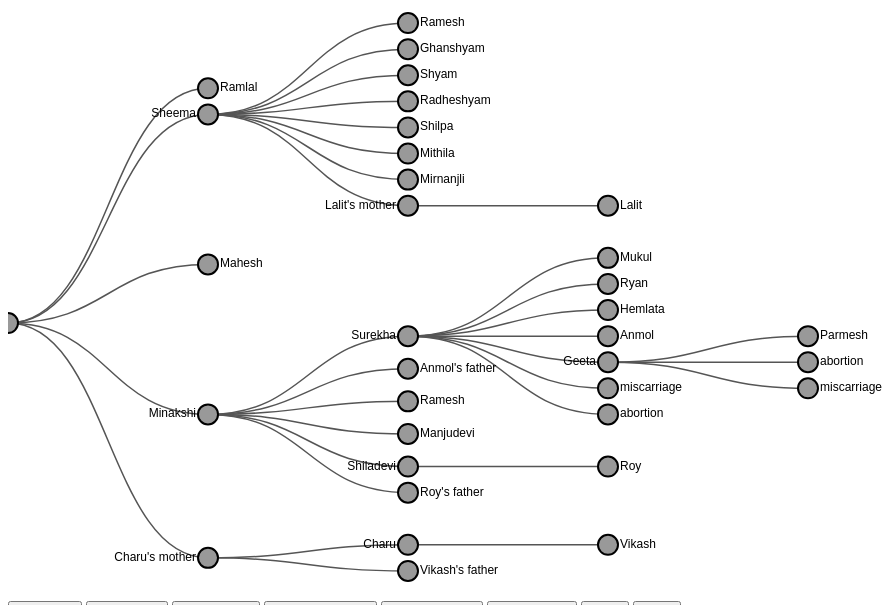
D3 v7 page, settled after 360 driven frames (6 s of simulated time); the page loaded 1 data file(s).


      d3.json("data.json").then((data) => {
        const width = 960;
        const height = 600;
        const undoStack = [];
        const redoStack = [];

        const svg = d3
          .select("svg")
          .attr("width", width)
          .attr("height", height);

        const tree = d3.tree().size([height, width - 160]);

        const stratify = d3
          .stratify()
          .id((d) => d.name)
          .parentId((d) => d.mother);

        const root = stratify(data);
        tree(root);

        const linkGroup = svg.append("g").attr("class", "links");
        const nodeGroup = svg.append("g").attr("class", "nodes");

        let link = linkGroup
          .selectAll(".link")
          .data(root.links())
          .enter()
          .append("path")
          .attr("class", "link")
          .attr(
            "d",
            d3
              .linkHorizontal()
              .x((d) => d.y)
              .y((d) => d.x)
          );

        let node = nodeGroup
          .selectAll(".node")
          .data(root.descendants())
          .enter()
          .append("g")
          .attr("class", "node")
          .attr("transform", (d) => `translate(${d.y},${d.x})`)
          .call(
            d3
              .drag()
              .on("start", dragStarted)
              .on("drag", dragged)
              .on("end", dragEnded)
          );

        node
          .append("circle")
          .attr("class", (d) => (d.data.sex === "M" ? "male" : "female"))
          .attr("r", 10);

        node
          .append("text")
          .attr("dy", 3)
          .attr("x", (d) => (d.children ? -12 : 12))
          .style("text-anchor", (d) => (d.children ? "end" : "start"))
          .text((d) => d.data.display_name);

        let selectedNode = null;
        node.on("click", (event, d) => {
          selectedNode = d;
          d3.selectAll(".node").select("circle").style("stroke", null);
          d3.select(event.currentTarget)
            .select("circle")
            .style("stroke", "red");
        });

        function saveState() {
          const state = node.data().map((d) => ({ x: d.x, y: d.y }));
          undoStack.push(state);
          redoStack.length = 0; // Clear the redo stack
        }

        function addNode(type) {
          if (!selectedNode) return;

          const newNode = {
            name: Date.now().toString(),
            display_name: `New ${type}`,
            sex: type.startsWith("step") ? "M" : selectedNode.data.sex,
          };
          let change = { type: "addNode", node: newNode };

          switch (type) {
            case "child":
              newNode.mother =
                selectedNode.data.sex === "F"
                  ? selectedNode.data.name
                  : selectedNode.data.partner;
              newNode.father =
                selectedNode.data.sex === "M"
                  ? selectedNode.data.name
                  : selectedNode.data.partner;
              break;
            case "parent":
              newNode.name = `parent_${Date.now()}`;
              if (selectedNode.data.sex === "M")
                newNode.children = [selectedNode.data.name];
              else newNode.children = selectedNode.data.name;
              break;
            case "partner":
              newNode.partner = selectedNode.data.name;
              selectedNode.data.partner = newNode.name;
              break;
            case "stepbrother":
            case "stepsister":
              newNode.mother = selectedNode.data.mother;
              newNode.father = selectedNode.data.father;
              break;
          }

          data.push(newNode);
          updateTree();
          saveState(change);
        }

        function deleteNode() {
          if (!selectedNode) return;

          const index = data.findIndex(
            (d) => d.name === selectedNode.data.name
          );
          if (index !== -1) {
            let change = { type: "deleteNode", node: data[index] };
            data.splice(index, 1);
            updateTree();
            saveState(change);
          }
        }

        function undo() {
          if (undoStack.length > 0) {
            const change = undoStack.pop();
            redoStack.push(change);
            switch (change.type) {
              case "addNode":
                deleteNodeByName(change.node.name);
                break;
              case "deleteNode":
                data.push(change.node);
                updateTree();
                break;
            }
          }
        }

        function redo() {
          if (redoStack.length > 0) {
            const change = redoStack.pop();
            undoStack.push(change);
            switch (change.type) {
              case "addNode":
                data.push(change.node);
                updateTree();
                break;
              case "deleteNode":
                deleteNodeByName(change.node.name);
                break;
            }
          }
        }

        function deleteNodeByName(name) {
          const index = data.findIndex((d) => d.name === name);
          if (index !== -1) {
            data.splice(index, 1);
            updateTree();
          }
        }

        function updateTree() {
          const newRoot = stratify(data);
          tree(newRoot);

          link = linkGroup
            .selectAll(".link")
            .data(newRoot.links(), (d) => d.target.id);

          link.exit().remove();

          link
            .enter()
            .append("path")
            .attr("class", "link")
            .attr(
              "d",
              d3
                .linkHorizontal()
                .x((d) => d.y)
                .y((d) => d.x)
            );

          node = nodeGroup
            .selectAll(".node")
            .data(newRoot.descendants(), (d) => d.id);

          node.exit().remove();

          const enterNode = node
            .enter()
            .append("g")
            .attr("class", "node")
            .attr("transform", (d) => `translate(${d.y},${d.x})`)
            .call(
              d3
                .drag()
                .on("start", dragStarted)
                .on("drag", dragged)
                .on("end", dragEnded)
            );

          enterNode
            .append("circle")
            .attr("class", (d) => (d.data.sex === "M" ? "male" : "female"))
            .attr("r", 10);

          enterNode
            .append("text")
            .attr("dy", 3)
            .attr("x", (d) => (d.children ? -12 : 12))
            .style("text-anchor", (d) => (d.children ? "end" : "start"))
            .text((d) => d.data.display_name);

          node = enterNode.merge(node);

          node.on("click", (event, d) => {
            selectedNode = d;
            d3.selectAll(".node").select("circle").style("stroke", null);
            d3.select(event.currentTarget)
              .select("circle")
              .style("stroke", "red");
          });

          node.attr("transform", (d) => `translate(${d.y},${d.x})`);

          link.attr(
            "d",
            d3
              .linkHorizontal()
              .x((d) => d.y)
              .y((d) => d.x)
          );
        }

        function restoreState(state) {
          data = JSON.parse(JSON.stringify(state));
          updateTree();
        }

        function update() {
          node.attr("transform", (d) => `translate(${d.y},${d.x})`);

          link.data(root.links()).attr(
            "d",
            d3
              .linkHorizontal()
              .x((d) => d.y)
              .y((d) => d.x)
          );
        }
        function dragStarted(event, d) {
          saveState();
          d3.select(this).raise().classed("active", true);
        }

        function dragged(event, d) {
          d.x = event.y;
          d.y = event.x;
          d3.select(this).attr("transform", `translate(${d.y},${d.x})`);
          link.attr(
            "d",
            d3
              .linkHorizontal()
              .x((d) => d.y)
              .y((d) => d.x)
          );
        }

        function dragEnded(event, d) {
          d3.select(this).classed("active", false);
          update();
        }

        d3.select("#add-child").on("click", () => addNode("child"));
        d3.select("#add-parent").on("click", () => addNode("parent"));
        d3.select("#add-partner").on("click", () => addNode("partner"));
        d3.select("#add-stepbrother").on("click", () => addNode("stepbrother"));
        d3.select("#add-stepsister").on("click", () => addNode("stepsister"));
        d3.select("#delete-node").on("click", deleteNode);
        d3.select("#undo").on("click", undo);
        d3.select("#redo").on("click", redo);
      });
    
// ── familyTree.js
// d3.json('data.json').then(data => {
//     const width = 960;
//     const height = 600;

//     const svg = d3.select("svg")
//         .attr("width", width)
//         .attr("height", height);

//     const tree = d3.tree()
//         .size([height, width - 160]);

//     const stratify = d3.stratify()
//         .id(d => d.name)
//         .parentId(d => d.mother);

//     const root = stratify(data);
//     tree(root);

//     const link = svg.selectAll(".link")
//         .data(root.links())
//         .enter().append("path")
//         .attr("class", "link")
//         .attr("d", d3.linkHorizontal()
//             .x(d => d.y)
//             .y(d => d.x));

//     const node = svg.selectAll(".node")
//         .data(root.descendants())
//         .enter().append("g")
//         .attr("class", "node")
//         .attr("transform", d => `translate(${d.y},${d.x})`);

//     node.append("circle")
//         .attr("class", d => d.data.sex === "M" ? "male" : "female")
//         .attr("r", 10);

//     node.append("text")
//         .attr("dy", 3)
//         .attr("x", d => d.children ? -12 : 12)
//         .style("text-anchor", d => d.children ? "end" : "start")
//         .text(d => d.data.display_name);
// });


// Adding drag feature

// d3.json('data.json').then(data => {
//     const width = 960;
//     const height = 600;

//     const svg = d3.select("svg")
//         .attr("width", width)
//         .attr("height", height);

//     const tree = d3.tree()
//         .size([height, width - 160]);

//     const stratify = d3.stratify()
//         .id(d => d.name)
//         .parentId(d => d.mother);

//     const root = stratify(data);
//     tree(root);

//     const link = svg.selectAll(".link")
//         .data(root.links())
//         .enter().append("path")
//         .attr("class", "link")
//         .attr("d", d3.linkHorizontal()
//             .x(d => d.y)
//             .y(d => d.x));

//     const node = svg.selectAll(".node")
//         .data(root.descendants())
//         .enter().append("g")
//         .attr("class", "node")
//         .attr("transform", d => `translate(${d.y},${d.x})`)
//         .call(d3.drag()
//             .on("start", dragStarted)
//             .on("drag", dragged)
//             .on("end", dragEnded)
//         );

//     node.append("circle")
//         .attr("class", d => d.data.sex === "M" ? "male" : "female")
//         .attr("r", 10);

//     node.append("text")
//         .attr("dy", 3)
//         .attr("x", d => d.children ? -12 : 12)
//         .style("text-anchor", d => d.children ? "end" : "start")
//         .text(d => d.data.display_name);

//     function dragStarted(event, d) {
//         if (!event.active) tree(root);
//         d.fx = d.x;
//         d.fy = d.y;
//     }

//     function dragged(event, d) {
//         d.fx = event.y;
//         d.fy = event.x;
//         d3.select(this).attr("transform", `translate(${d.fy},${d.fx})`);
//         link.attr("d", d3.linkHorizontal()
//             .x(d => d.y)
//             .y(d => d.x));
//     }

//     function dragEnded(event, d) {
//         if (!event.active) tree(root);
//         d.fx = null;
//         d.fy = null;
//     }
// });


// Adding undo and redo button 

// d3.json('data.json').then(data => {
//     const width = 960;
//     const height = 600;

//     const svg = d3.select("svg")
//         .attr("width", width)
//         .attr("height", height);

//     const tree = d3.tree()
//         .size([height, width - 160]);

//     const stratify = d3.stratify()
//         .id(d => d.name)
//         .parentId(d => d.mother);

//     const root = stratify(data);
//     tree(root);

//     const linkGroup = svg.append("g").attr("class", "links");
//     const nodeGroup = svg.append("g").attr("class", "nodes");

//     let link = linkGroup.selectAll(".link")
//         .data(root.links())
//         .enter().append("path")
//         .attr("class", "link")
//         .attr("d", d3.linkHorizontal()
//             .x(d => d.y)
//             .y(d => d.x));

//     let node = nodeGroup.selectAll(".node")
//         .data(root.descendants())
//         .enter().append("g")
//         .attr("class", "node")
//         .attr("transform", d => `translate(${d.y},${d.x})`)
//         .call(d3.drag()
//             .on("start", dragStarted)
//             .on("drag", dragged)
//             .on("end", dragEnded)
//         );

//     node.append("circle")
//         .attr("class", d => d.data.sex === "M" ? "male" : "female")
//         .attr("r", 10);

//     node.append("text")
//         .attr("dy", 3)
//         .attr("x", d => d.children ? -12 : 12)
//         .style("text-anchor", d => d.children ? "end" : "start")
//         .text(d => d.data.display_name);

//     // Stack to hold the states for undo and redo
//     const undoStack = [];
//     const redoStack = [];

//     function saveState() {
//         const state = node.data().map(d => ({ x: d.x, y: d.y }));
//         undoStack.push(state);
//         redoStack.length = 0;  // Clear the redo stack
//     }

//     function restoreState(state) {
//         node.data().forEach((d, i) => {
//             d.x = state[i].x;
//             d.y = state[i].y;
//         });
//         update();
//     }

//     function undo() {
//         if (undoStack.length > 0) {
//             const state = undoStack.pop();
//             redoStack.push(node.data().map(d => ({ x: d.x, y: d.y })));
//             restoreState(state);
//         }
//     }

//     function redo() {
//         if (redoStack.length > 0) {
//             const state = redoStack.pop();
//             undoStack.push(node.data().map(d => ({ x: d.x, y: d.y })));
//             restoreState(state);
//         }
//     }

//     function update() {
//         node.attr("transform", d => `translate(${d.y},${d.x})`);

//         link.data(root.links())
//             .attr("d", d3.linkHorizontal()
//                 .x(d => d.y)
//                 .y(d => d.x));
//     }

//     function dragStarted(event, d) {
//         saveState();
//         if (!event.active) tree(root);
//         d.fx = d.x;
//         d.fy = d.y;
//     }

//     function dragged(event, d) {
//         d.fx = event.y;
//         d.fy = event.x;
//         d.x = event.y;
//         d.y = event.x;
//         d3.select(this).attr("transform", `translate(${d.fy},${d.fx})`);
//         link.attr("d", d3.linkHorizontal()
//             .x(d => d.y)
//             .y(d => d.x));
//     }

//     function dragEnded(event, d) {
//         if (!event.active) tree(root);
//         d.fx = null;
//         d.fy = null;
//         update();
//     }

//     // Create Undo and Redo buttons
//     d3.select("body").append("button")
//         .text("Undo")
//         .on("click", undo);

//     d3.select("body").append("button")
//         .text("Redo")
//         .on("click", redo);
// });



// drag part - 2

d3.json('data.json').then(data => {
    const width = 960;
    const height = 600;

    const svg = d3.select("svg")
        .attr("width", width)
        .attr("height", height);

    const tree = d3.tree()
        .size([height, width - 160]);

    const stratify = d3.stratify()
        .id(d => d.name)
        .parentId(d => d.mother);

    const root = stratify(data);
    tree(root);

    const linkGroup = svg.append("g").attr("class", "links");
    const nodeGroup = svg.append("g").attr("class", "nodes");

    let link = linkGroup.selectAll(".link")
        .data(root.links())
        .enter().append("path")
        .attr("class", "link")
        .attr("d", d3.linkHorizontal()
            .x(d => d.y)
            .y(d => d.x));

    let node = nodeGroup.selectAll(".node")
        .data(root.descendants())
        .enter().append("g")
        .attr("class", "node")
        .attr("transform", d => `translate(${d.y},${d.x})`)
        .call(d3.drag()
            .on("start", dragStarted)
            .on("drag", dragged)
            .on("end", dragEnded)
        );

    node.append("circle")
        .attr("class", d => d.data.sex === "M" ? "male" : "female")
        .attr("r", 10);

    node.append("text")
        .attr("dy", 3)
        .attr("x", d => d.children ? -12 : 12)
        .style("text-anchor", d => d.children ? "end" : "start")
        .text(d => d.data.display_name);

    // Stack to hold the states for undo and redo
    const undoStack = [];
    const redoStack = [];

    function saveState() {
        const state = node.data().map(d => ({ x: d.x, y: d.y }));
        undoStack.push(state);
        redoStack.length = 0;  // Clear the redo stack
    }

    function restoreState(state) {
        node.data().forEach((d, i) => {
            d.x = state[i].x;
            d.y = state[i].y;
        });
        update();
    }

    function undo() {
        if (undoStack.length > 0) {
            const state = undoStack.pop();
            redoStack.push(node.data().map(d => ({ x: d.x, y: d.y })));
            restoreState(state);
        }
    }

    function redo() {
        if (redoStack.length > 0) {
            const state = redoStack.pop();
            undoStack.push(node.data().map(d => ({ x: d.x, y: d.y })));
            restoreState(state);
        }
    }

    function update() {
        node.attr("transform", d => `translate(${d.y},${d.x})`);

        link.data(root.links())
            .attr("d", d3.linkHorizontal()
                .x(d => d.y)
                .y(d => d.x));
    }

    function dragStarted(event, d) {
        saveState();
        d3.select(this).raise().classed("active", true);
    }

    function dragged(event, d) {
        d.x = event.y;
        d.y = event.x;
        d3.select(this).attr("transform", `translate(${d.y},${d.x})`);
        link.attr("d", d3.linkHorizontal()
            .x(d => d.y)
            .y(d => d.x));
    }

    function dragEnded(event, d) {
        d3.select(this).classed("active", false);
        update();
    }

    // Create Undo and Redo buttons
    d3.select("body").append("button")
        .text("Undo")
        .on("click", undo);

    d3.select("body").append("button")
        .text("Redo")
        .on("click", redo);
});


### data: data.json
[
 {
  "name": "0",
  "display_name": "Akshay",
  "sex": "M",
  "top_level": true
 },
 {
  "name": "1",
  "display_name": "Mukul",
  "sex": "M",
  "age": "28",
  "mother": "3",
  "father": "2",
  "proband": true
 },
 {
  "name": "2",
  "display_name": "Ramesh",
  "sex": "M",
  "age": "60",
  "mother": "5",
  "father": "4"
 },
 {
  "name": "3",
  "display_name": "Surekha",
  "sex": "F",
  "age": "56",
  "mother": "7",
  "father": "6"
 },
 {
  "name": "4",
  "display_name": "Ramlal",
  "sex": "M",
  "age": "85",
  "mother": "0"
 },
 {
  "name": "5",
  "display_name": "Sheema",
  "sex": "F",
  "age": "89",
  "mother": "0"
 },
 {
  "name": "6",
  "display_name": "Mahesh",
  "sex": "M",
  "age": "89",
  "mother": "0",
  "status": "1"
 },
 {
  "name": "7",
  "display_name": "Minakshi",
  "sex": "F",
  "age": "89",
  "mother": "0",
  "status": "1"
 },
 "... 27 more items"
]